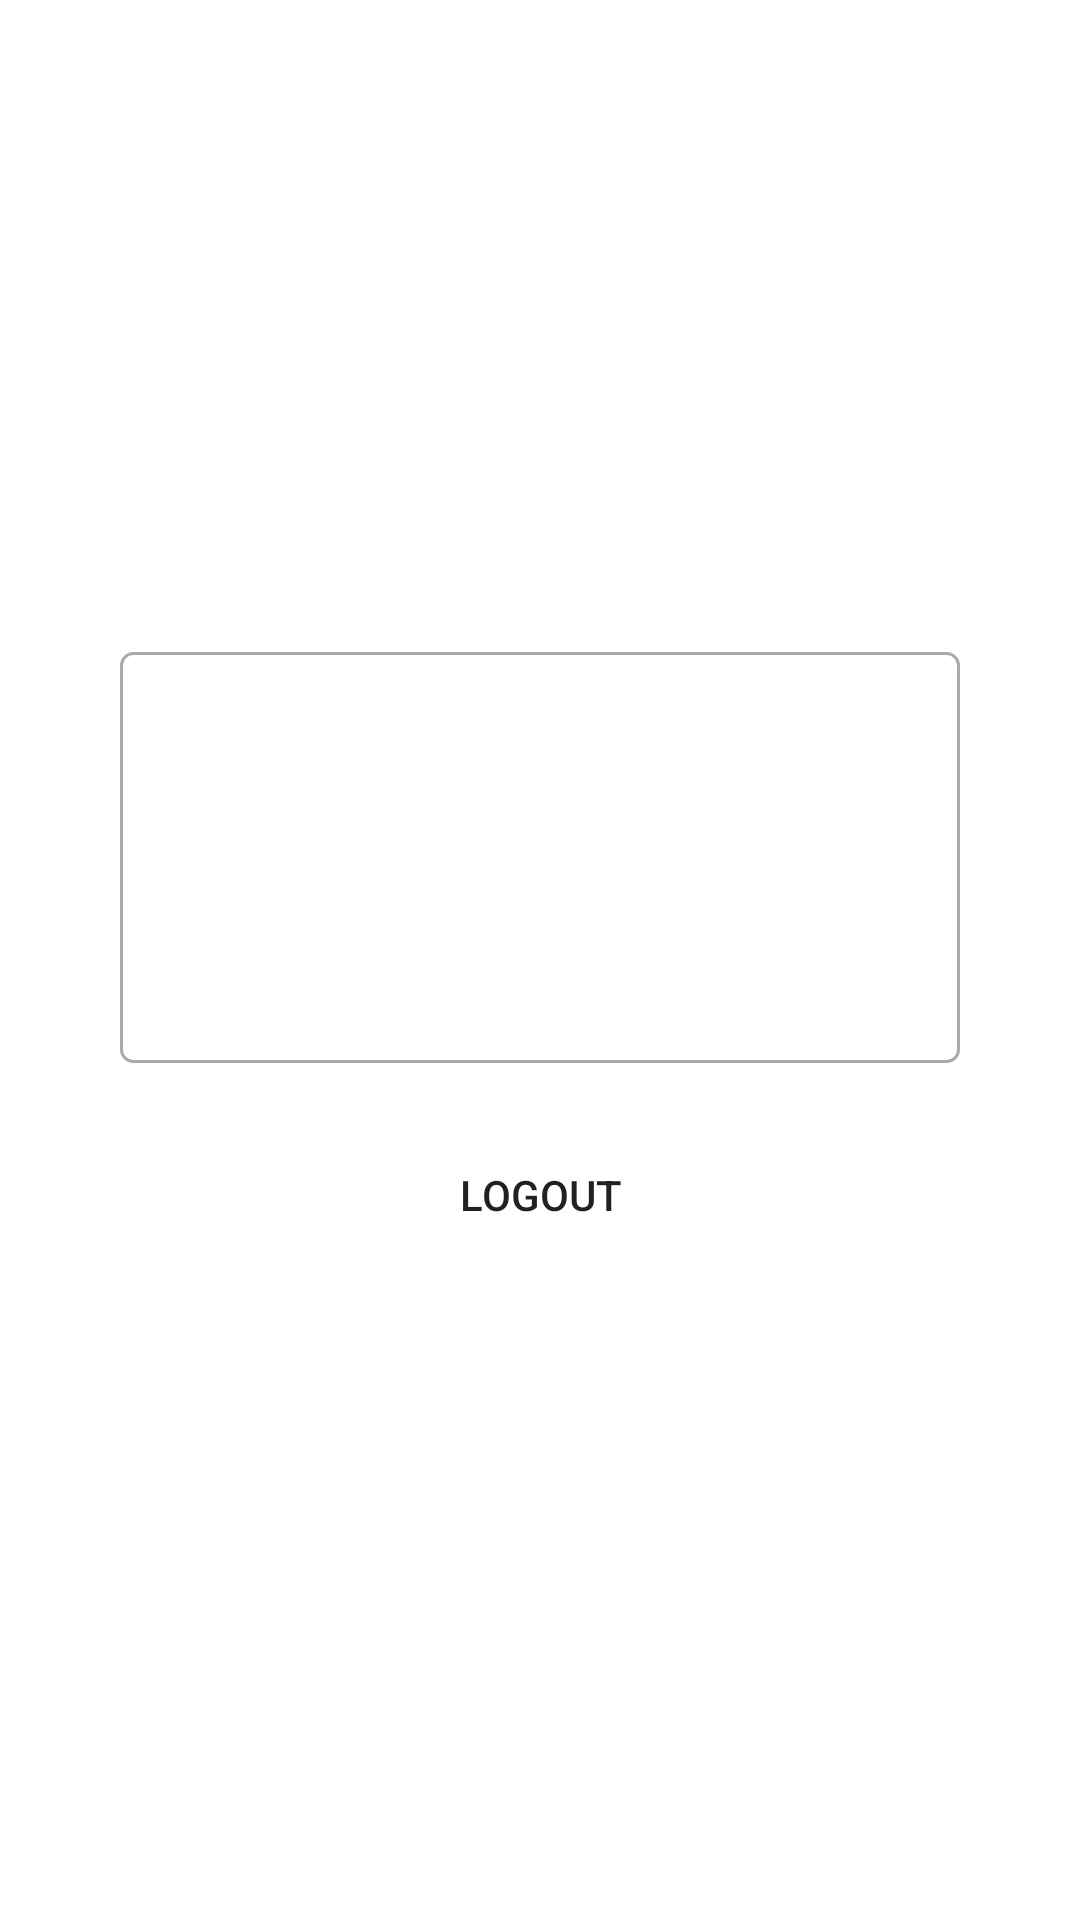

Produce the Android XML layout that renders to this screen, including the resource entries it uses.
<!-- AndroidManifest.xml: application theme Theme.ProjectGroup5 -->
<!-- res/layout/fragment_account_management.xml -->
<?xml version="1.0" encoding="utf-8"?>
<androidx.constraintlayout.widget.ConstraintLayout xmlns:android="http://schemas.android.com/apk/res/android"
    xmlns:app="http://schemas.android.com/apk/res-auto"
    xmlns:tools="http://schemas.android.com/tools"
    android:layout_width="match_parent"
    android:layout_height="match_parent"
    tools:context=".ui.account.AccountManagementFragment">

    <LinearLayout
        android:layout_width="match_parent"
        android:layout_height="match_parent"
        android:layout_margin="40sp"
        android:orientation="vertical"
        android:gravity="center"
        tools:layout_editor_absoluteX="1dp"
        tools:layout_editor_absoluteY="1dp">

        <LinearLayout
            android:layout_width="match_parent"
            android:paddingHorizontal="10dp"
            android:background="@drawable/rectangular_input"
            android:layout_height="wrap_content"
            android:gravity="center"
            android:orientation="vertical">

            <TextView
                android:id="@+id/userAccountType"
                android:layout_width="match_parent"
                android:layout_height="wrap_content"
                android:gravity="center"
                android:textSize="30sp"
                android:visibility="visible" />

            <TextView
                android:id="@+id/userCurrentEmail"
                android:layout_width="match_parent"
                android:layout_height="wrap_content"
                android:gravity="center"
                android:textSize="30sp"
                android:visibility="visible" />

            <TextView
                android:id="@+id/userCurrentState"
                android:layout_width="match_parent"
                android:layout_height="wrap_content"
                android:gravity="center"
                android:textSize="30sp"
                android:visibility="visible" />

        </LinearLayout>

        <Space
            android:layout_width="match_parent"
            android:layout_height="20dp" />

        <Button
            android:id="@+id/logoutButton"
            android:layout_width="match_parent"
            android:layout_height="wrap_content"
            android:shadowRadius="1"
            android:shadowDx="-1"
            android:shadowDy="3"
            android:background="@drawable/rounded_rectangle_border"
            android:text="Logout" />

    </LinearLayout>
</androidx.constraintlayout.widget.ConstraintLayout>
<!-- resources referenced by this layout -->
<resources>
  <!-- drawable rectangular_input (drawable) -->
  <shape xmlns:android="http://schemas.android.com/apk/res/android">
      <solid android:color="@android:color/transparent" />
      <stroke android:width="1dp" android:color="@android:color/darker_gray" />
      <corners android:radius="4dp" />
      <padding
          android:left="10dp"
          android:right="10dp"
          android:top="8dp"
          android:bottom="8dp" />
  </shape>
  <!-- drawable rounded_rectangle_border (drawable) -->
  <shape xmlns:android="http://schemas.android.com/apk/res/android">
      <solid android:color="@android:color/white" />
      
      <stroke android:width="2dp" android:color="@android:color/transparent" />
      
      <corners android:radius="16dp" />
      <padding
          android:left="10dp"
          android:right="10dp"
          android:top="12dp"
          android:bottom="12dp" />
  </shape>
  <style name="Theme.ProjectGroup5" parent="Theme.MaterialComponents.DayNight.DarkActionBar">
          
          <item name="colorPrimary">#CE3A6C</item>
          <item name="colorPrimaryVariant">#A1A7C2</item>
  
          <item name="colorOnPrimary">#FFFFFF</item>
          
          <item name="colorSecondary">@color/teal_200</item>
          <item name="colorSecondaryVariant">@color/teal_700</item>
          <item name="colorOnSecondary">@color/black</item>
          
          <item name="android:statusBarColor">?attr/colorPrimaryVariant</item>
          
      </style>
  <color name="teal_200">#FF03DAC5</color>
  <color name="teal_700">#FF018786</color>
  <color name="black">#FF000000</color>
</resources>
